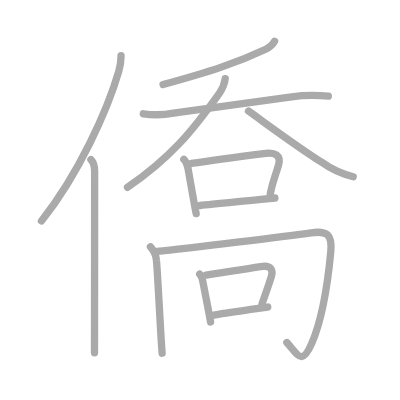
t = 0.00 s
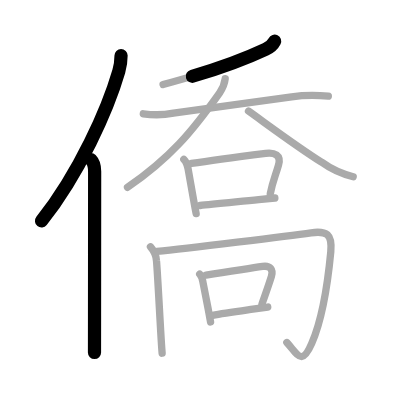
t = 2.75 s
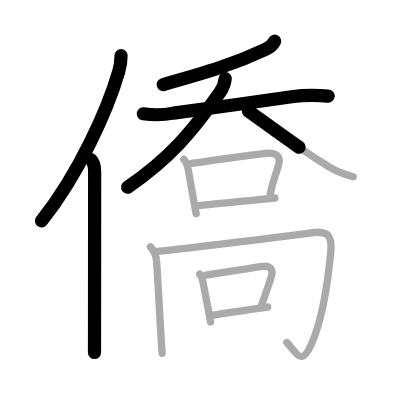
t = 5.50 s
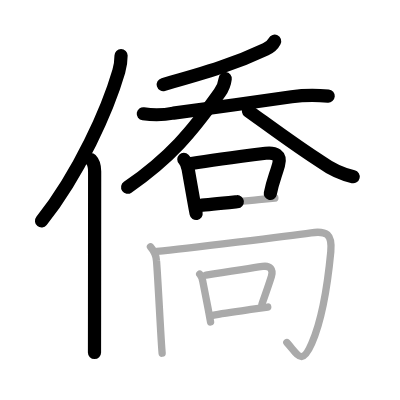
t = 8.50 s
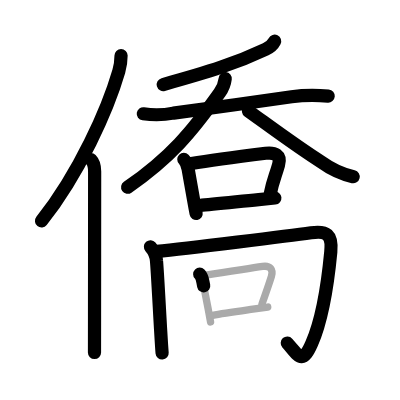
t = 11.25 s
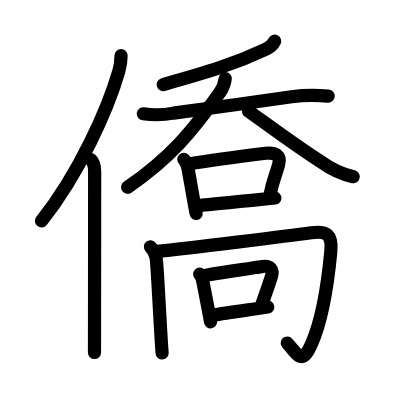
t = 14.00 s

The animated SVG that drew these frames (rendered in a browser with its animation timeline set to each time). Animation: 14 SMIL elements (animate=14); one cycle of 14.00 s.

<?xml version="1.0" standalone="no"?>
<!DOCTYPE svg PUBLIC "-//W3C//DTD SVG 1.1//EN"   "http://www.w3.org/Graphics/SVG/1.1/DTD/svg11.dtd">
<svg width="400px" height="400px"  version="1.1" xmlns="http://www.w3.org/2000/svg">
  <defs>
    <marker id="Triangle" viewBox="0 0 10 10" refX="0" refY="5" markerUnits="strokeWidth" markerWidth="3" style="stroke-opacity:0%;fill:#aaaaaa;" markerHeight="2" orient="auto">
      <path d="M 0 0 L 10 5 L 0 10 z" />
    </marker>
    
    <marker id="Arrow" viewBox="0 0 10 10" refX="5" refY="5" markerUnits="strokeWidth" markerWidth="1.8" style="stroke-opacity:0%;fill:#770000;" markerHeight="2" orient="auto">
      <path d="M 0 4 L 6 4 L 4 1 L 10 5 L 4 9 L 6 6 L 0 6 z" />
        <circle cx="5" cy="5" r="5" />
      </marker>
    
    <marker id="TriangleRed" viewBox="0 0 10 10" refX="0" refY="5" markerUnits="strokeWidth" markerWidth="3" style="stroke-opacity:0%;fill:#CC0000;" markerHeight="2" orient="auto">
      <path d="M 0 0 L 10 5 L 0 10 z" />
    </marker>
    
    <marker id="ArrowRed" viewBox="0 0 10 10" refX="5" refY="5" markerUnits="strokeWidth" markerWidth="1.8" style="stroke-opacity:0%;fill:#CC0000;" markerHeight="2" orient="auto">
      <path d="M 0 4 L 6 4 L 4 1 L 10 5 L 4 9 L 6 6 L 0 6 z" />
        <circle cx="5" cy="5" r="5" />
      </marker>
    
  </defs>
  
  <path style="fill:#ffffff; fill-opacity:100%; fill-rule:evenodd; stroke-width:0;" d="M 0 0 L 400px 0 L 400px 400px L 0 400px L 0 0" />

  <g transform="scale(3.6697247706422 3.6697247706422)">
<path style="fill:none; fill-opacity:0%; fill-rule:evenodd; stroke:#aaaaaa; stroke-opacity:100%; stroke-width: 1.5pt; stroke-linejoin:round; stroke-linecap:round;" d="M32.99 15.14c0 1.36-0.18 2.8-0.62 4.29c-3 10.32-10.76 27.82-21.07 40.79"></path>
<path style="fill:none; fill-opacity:0%; fill-rule:evenodd; stroke:#aaaaaa; stroke-opacity:100%; stroke-width: 1.5pt; stroke-linejoin:round; stroke-linecap:round;" d="M24.78 43.5c0.8 0.8 1.01 1.97 1.01 3.23c0 9.62-0.02 27.21-0.03 39.27c0 4.26-0.01 7.84-0.01 10.12"></path>
<path style="fill:none; fill-opacity:0%; fill-rule:evenodd; stroke:#aaaaaa; stroke-opacity:100%; stroke-width: 1.5pt; stroke-linejoin:round; stroke-linecap:round;" d="M74.83 11.23c-0.45 0.9-1.52 1.76-2.42 2.18c-7.91 3.72-15.03 6.09-27.97 9.63"></path>
<path style="fill:none; fill-opacity:0%; fill-rule:evenodd; stroke:#aaaaaa; stroke-opacity:100%; stroke-width: 1.5pt; stroke-linejoin:round; stroke-linecap:round;" d="M39.05 31c2.75 0.41 5.49 0.36 8.22-0.17c8.12-1.07 23.35-3.2 32.19-4.46c3.52-0.5 6.12-0.52 10.01-0.19"></path>
<path style="fill:none; fill-opacity:0%; fill-rule:evenodd; stroke:#aaaaaa; stroke-opacity:100%; stroke-width: 1.5pt; stroke-linejoin:round; stroke-linecap:round;" d="M61.37 21.44c-0.17 1.44-0.71 2.69-1.52 3.84C52.25 36 46.38 43 34.75 51.05"></path>
<path style="fill:none; fill-opacity:0%; fill-rule:evenodd; stroke:#aaaaaa; stroke-opacity:100%; stroke-width: 1.5pt; stroke-linejoin:round; stroke-linecap:round;" d="M67.72 30.27c4.87 3.47 13.41 9.85 19.88 13.9c2.63 1.91 5.51 3.24 8.65 3.99"></path>
<path style="fill:none; fill-opacity:0%; fill-rule:evenodd; stroke:#aaaaaa; stroke-opacity:100%; stroke-width: 1.5pt; stroke-linejoin:round; stroke-linecap:round;" d="M50.09 43.41c0.75 0.75 1.02 1.77 1.18 2.69c0.5 2.83 1.02 5.76 1.52 8.55c0.23 1.3 0.45 2.51 0.66 3.56"></path>
<path style="fill:none; fill-opacity:0%; fill-rule:evenodd; stroke:#aaaaaa; stroke-opacity:100%; stroke-width: 1.5pt; stroke-linejoin:round; stroke-linecap:round;" d="M52.17 44.55c5.57-0.88 16.22-2.26 20.22-2.77c2.42-0.31 4.29 0.44 3.51 3.18c-0.9 3.16-1.55 4.3-2.25 7.83"></path>
<path style="fill:none; fill-opacity:0%; fill-rule:evenodd; stroke:#aaaaaa; stroke-opacity:100%; stroke-width: 1.5pt; stroke-linejoin:round; stroke-linecap:round;" d="M54.5 56c3.23-0.4 9.72-0.97 15.99-1.59c1.5-0.15 2.98-0.3 4.41-0.45"></path>
<path style="fill:none; fill-opacity:0%; fill-rule:evenodd; stroke:#aaaaaa; stroke-opacity:100%; stroke-width: 1.5pt; stroke-linejoin:round; stroke-linecap:round;" d="M41 67.25c1.02 1.16 1.57 2.45 1.65 3.87c0.26 3.02 0.74 12.25 1.14 19.13c0.14 2.41 0.27 4.54 0.39 6"></path>
<path style="fill:none; fill-opacity:0%; fill-rule:evenodd; stroke:#aaaaaa; stroke-opacity:100%; stroke-width: 1.5pt; stroke-linejoin:round; stroke-linecap:round;" d="M42.75 68.5c8.1-0.8 36.22-4.25 42.02-5.07c4.25-0.59 5.82 0.38 5.37 5.18c-0.64 6.76-2.06 17.81-5.19 24.96c-2.7 6.17-3.58 3.3-6.79-0.23"></path>
<path style="fill:none; fill-opacity:0%; fill-rule:evenodd; stroke:#aaaaaa; stroke-opacity:100%; stroke-width: 1.5pt; stroke-linejoin:round; stroke-linecap:round;" d="M54.42 74.72c0.62 0.62 0.73 1.39 0.88 2.15c0.64 3.17 1.04 5.25 1.39 7.13c0.23 1.24 0.44 2.4 0.69 3.74"></path>
<path style="fill:none; fill-opacity:0%; fill-rule:evenodd; stroke:#aaaaaa; stroke-opacity:100%; stroke-width: 1.5pt; stroke-linejoin:round; stroke-linecap:round;" d="M56.16 74.98c6.46-1.11 10.71-1.61 15.39-2.37c2.06-0.33 2.99 0.88 2.41 2.72c-0.83 2.66-1.71 5.04-2.58 7.54"></path>
<path style="fill:none; fill-opacity:0%; fill-rule:evenodd; stroke:#aaaaaa; stroke-opacity:100%; stroke-width: 1.5pt; stroke-linejoin:round; stroke-linecap:round;" d="M57.95 85.92c2.82-0.55 7.03-1.12 10.94-1.67c1.43-0.2 2.81-0.39 4.07-0.58"></path>

<path style="fill:none; fill-opacity:0%; fill-rule:evenodd; stroke:#000000; stroke-opacity:100%; stroke-width: 2.7pt; stroke-linejoin:round; stroke-linecap:round;" d="M32.99 15.14c0 1.36-0.18 2.8-0.62 4.29c-3 10.32-10.76 27.82-21.07 40.79" pathLength="100" stroke-dashoffset="100" stroke-dasharray="100 105"><animate id="dashAnim1" attributeName="stroke-dashoffset" from="100" to="0" dur="1s" calcMode="linear" fill="freeze"/></path>
<path style="fill:none; fill-opacity:0%; fill-rule:evenodd; stroke:#000000; stroke-opacity:100%; stroke-width: 2.7pt; stroke-linejoin:round; stroke-linecap:round;" d="M24.78 43.5c0.8 0.8 1.01 1.97 1.01 3.23c0 9.62-0.02 27.21-0.03 39.27c0 4.26-0.01 7.84-0.01 10.12" pathLength="100" stroke-dashoffset="100" stroke-dasharray="100 105"><animate id="dashAnim2" attributeName="stroke-dashoffset" from="100" to="0" dur="1s" calcMode="linear" begin="dashAnim1.end" fill="freeze"/></path>
<path style="fill:none; fill-opacity:0%; fill-rule:evenodd; stroke:#000000; stroke-opacity:100%; stroke-width: 2.7pt; stroke-linejoin:round; stroke-linecap:round;" d="M74.83 11.23c-0.45 0.9-1.52 1.76-2.42 2.18c-7.91 3.72-15.03 6.09-27.97 9.63" pathLength="100" stroke-dashoffset="100" stroke-dasharray="100 105"><animate id="dashAnim3" attributeName="stroke-dashoffset" from="100" to="0" dur="1s" calcMode="linear" begin="dashAnim2.end" fill="freeze"/></path>
<path style="fill:none; fill-opacity:0%; fill-rule:evenodd; stroke:#000000; stroke-opacity:100%; stroke-width: 2.7pt; stroke-linejoin:round; stroke-linecap:round;" d="M39.05 31c2.75 0.41 5.49 0.36 8.22-0.17c8.12-1.07 23.35-3.2 32.19-4.46c3.52-0.5 6.12-0.52 10.01-0.19" pathLength="100" stroke-dashoffset="100" stroke-dasharray="100 105"><animate id="dashAnim4" attributeName="stroke-dashoffset" from="100" to="0" dur="1s" calcMode="linear" begin="dashAnim3.end" fill="freeze"/></path>
<path style="fill:none; fill-opacity:0%; fill-rule:evenodd; stroke:#000000; stroke-opacity:100%; stroke-width: 2.7pt; stroke-linejoin:round; stroke-linecap:round;" d="M61.37 21.44c-0.17 1.44-0.71 2.69-1.52 3.84C52.25 36 46.38 43 34.75 51.05" pathLength="100" stroke-dashoffset="100" stroke-dasharray="100 105"><animate id="dashAnim5" attributeName="stroke-dashoffset" from="100" to="0" dur="1s" calcMode="linear" begin="dashAnim4.end" fill="freeze"/></path>
<path style="fill:none; fill-opacity:0%; fill-rule:evenodd; stroke:#000000; stroke-opacity:100%; stroke-width: 2.7pt; stroke-linejoin:round; stroke-linecap:round;" d="M67.72 30.27c4.87 3.47 13.41 9.85 19.88 13.9c2.63 1.91 5.51 3.24 8.65 3.99" pathLength="100" stroke-dashoffset="100" stroke-dasharray="100 105"><animate id="dashAnim6" attributeName="stroke-dashoffset" from="100" to="0" dur="1s" calcMode="linear" begin="dashAnim5.end" fill="freeze"/></path>
<path style="fill:none; fill-opacity:0%; fill-rule:evenodd; stroke:#000000; stroke-opacity:100%; stroke-width: 2.7pt; stroke-linejoin:round; stroke-linecap:round;" d="M50.09 43.41c0.75 0.75 1.02 1.77 1.18 2.69c0.5 2.83 1.02 5.76 1.52 8.55c0.23 1.3 0.45 2.51 0.66 3.56" pathLength="100" stroke-dashoffset="100" stroke-dasharray="100 105"><animate id="dashAnim7" attributeName="stroke-dashoffset" from="100" to="0" dur="1s" calcMode="linear" begin="dashAnim6.end" fill="freeze"/></path>
<path style="fill:none; fill-opacity:0%; fill-rule:evenodd; stroke:#000000; stroke-opacity:100%; stroke-width: 2.7pt; stroke-linejoin:round; stroke-linecap:round;" d="M52.17 44.55c5.57-0.88 16.22-2.26 20.22-2.77c2.42-0.31 4.29 0.44 3.51 3.18c-0.9 3.16-1.55 4.3-2.25 7.83" pathLength="100" stroke-dashoffset="100" stroke-dasharray="100 105"><animate id="dashAnim8" attributeName="stroke-dashoffset" from="100" to="0" dur="1s" calcMode="linear" begin="dashAnim7.end" fill="freeze"/></path>
<path style="fill:none; fill-opacity:0%; fill-rule:evenodd; stroke:#000000; stroke-opacity:100%; stroke-width: 2.7pt; stroke-linejoin:round; stroke-linecap:round;" d="M54.5 56c3.23-0.4 9.72-0.97 15.99-1.59c1.5-0.15 2.98-0.3 4.41-0.45" pathLength="100" stroke-dashoffset="100" stroke-dasharray="100 105"><animate id="dashAnim9" attributeName="stroke-dashoffset" from="100" to="0" dur="1s" calcMode="linear" begin="dashAnim8.end" fill="freeze"/></path>
<path style="fill:none; fill-opacity:0%; fill-rule:evenodd; stroke:#000000; stroke-opacity:100%; stroke-width: 2.7pt; stroke-linejoin:round; stroke-linecap:round;" d="M41 67.25c1.02 1.16 1.57 2.45 1.65 3.87c0.26 3.02 0.74 12.25 1.14 19.13c0.14 2.41 0.27 4.54 0.39 6" pathLength="100" stroke-dashoffset="100" stroke-dasharray="100 105"><animate id="dashAnim10" attributeName="stroke-dashoffset" from="100" to="0" dur="1s" calcMode="linear" begin="dashAnim9.end" fill="freeze"/></path>
<path style="fill:none; fill-opacity:0%; fill-rule:evenodd; stroke:#000000; stroke-opacity:100%; stroke-width: 2.7pt; stroke-linejoin:round; stroke-linecap:round;" d="M42.75 68.5c8.1-0.8 36.22-4.25 42.02-5.07c4.25-0.59 5.82 0.38 5.37 5.18c-0.64 6.76-2.06 17.81-5.19 24.96c-2.7 6.17-3.58 3.3-6.79-0.23" pathLength="100" stroke-dashoffset="100" stroke-dasharray="100 105"><animate id="dashAnim11" attributeName="stroke-dashoffset" from="100" to="0" dur="1s" calcMode="linear" begin="dashAnim10.end" fill="freeze"/></path>
<path style="fill:none; fill-opacity:0%; fill-rule:evenodd; stroke:#000000; stroke-opacity:100%; stroke-width: 2.7pt; stroke-linejoin:round; stroke-linecap:round;" d="M54.42 74.72c0.62 0.62 0.73 1.39 0.88 2.15c0.64 3.17 1.04 5.25 1.39 7.13c0.23 1.24 0.44 2.4 0.69 3.74" pathLength="100" stroke-dashoffset="100" stroke-dasharray="100 105"><animate id="dashAnim12" attributeName="stroke-dashoffset" from="100" to="0" dur="1s" calcMode="linear" begin="dashAnim11.end" fill="freeze"/></path>
<path style="fill:none; fill-opacity:0%; fill-rule:evenodd; stroke:#000000; stroke-opacity:100%; stroke-width: 2.7pt; stroke-linejoin:round; stroke-linecap:round;" d="M56.16 74.98c6.46-1.11 10.71-1.61 15.39-2.37c2.06-0.33 2.99 0.88 2.41 2.72c-0.83 2.66-1.71 5.04-2.58 7.54" pathLength="100" stroke-dashoffset="100" stroke-dasharray="100 105"><animate id="dashAnim13" attributeName="stroke-dashoffset" from="100" to="0" dur="1s" calcMode="linear" begin="dashAnim12.end" fill="freeze"/></path>
<path style="fill:none; fill-opacity:0%; fill-rule:evenodd; stroke:#000000; stroke-opacity:100%; stroke-width: 2.7pt; stroke-linejoin:round; stroke-linecap:round;" d="M57.95 85.92c2.82-0.55 7.03-1.12 10.94-1.67c1.43-0.2 2.81-0.39 4.07-0.58" pathLength="100" stroke-dashoffset="100" stroke-dasharray="100 105"><animate id="dashAnim14" attributeName="stroke-dashoffset" from="100" to="0" dur="1s" calcMode="linear" begin="dashAnim13.end" fill="freeze"/></path>

</g>

</svg>  
          
